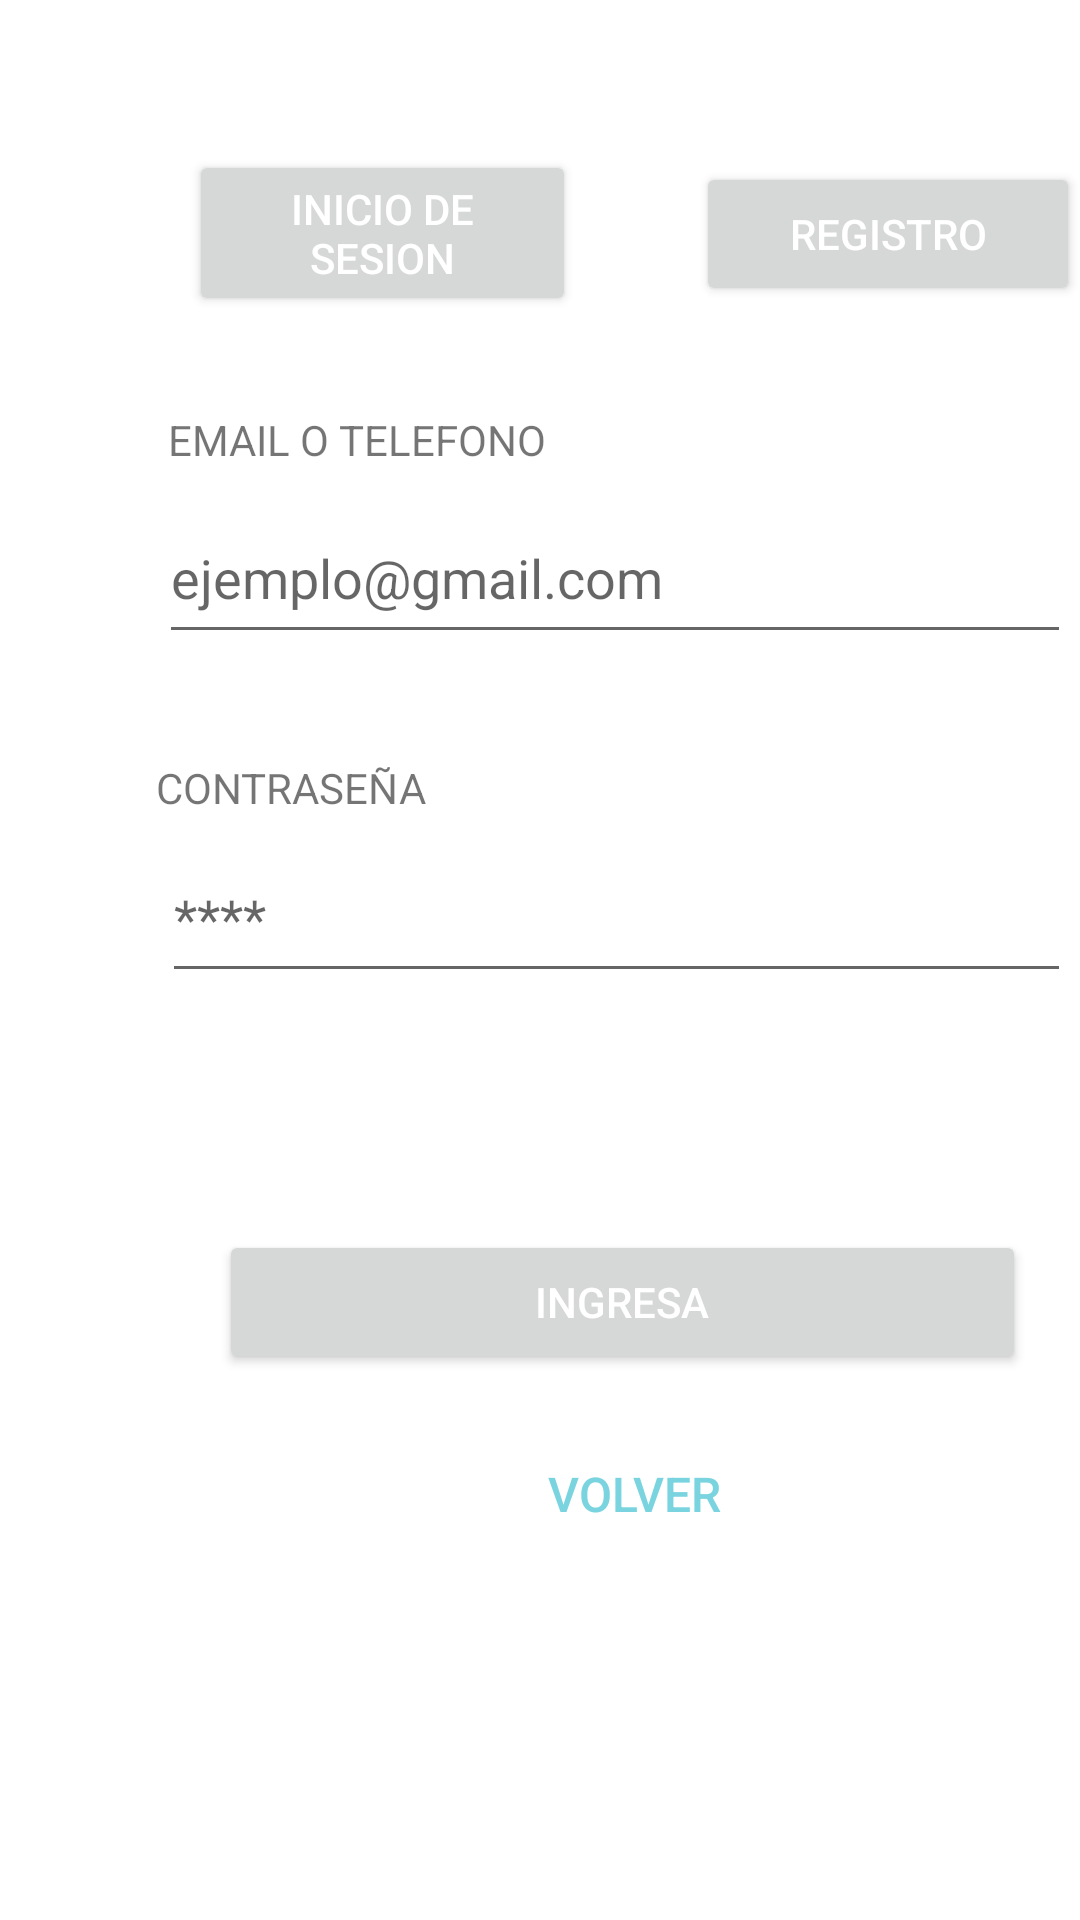

This screen was rendered from an Android layout file. Write that file and the resources it references.
<!-- AndroidManifest.xml: application theme Theme.Mascodys -->
<!-- res/layout/activity_iniciosesion.xml -->
<?xml version="1.0" encoding="utf-8"?>
<RelativeLayout xmlns:android="http://schemas.android.com/apk/res/android"
    xmlns:app="http://schemas.android.com/apk/res-auto"
    xmlns:tools="http://schemas.android.com/tools"
    android:layout_width="match_parent"
    android:layout_height="match_parent"
    tools:context=".iniciosesion">

    <Button
        android:id="@+id/btnV"
        android:layout_width="111dp"
        android:layout_height="38dp"
        android:layout_alignParentStart="true"
        android:layout_alignParentTop="true"
        android:layout_centerInParent="true"
        android:layout_marginStart="156dp"
        android:layout_marginTop="479dp"
        android:background="@drawable/border_sin_fondo"
        android:onClick="onClick"
        android:text="Volver"
        android:textColor="#79D4DF"
        android:textSize="16dp" />

    <Button
        android:id="@+id/btmI"
        android:layout_width="269dp"
        android:layout_height="wrap_content"
        android:layout_alignParentStart="true"
        android:layout_alignParentTop="true"
        android:layout_centerHorizontal="true"
        android:layout_marginStart="73dp"
        android:layout_marginTop="410dp"

        android:onClick="onClick"
        android:text="@string/INGRESA"
        android:textColor="#FFFFFF" />


    <Button
        android:id="@+id/btn"
        android:layout_width="129dp"
        android:layout_height="wrap_content"
        android:layout_alignParentStart="true"
        android:layout_alignParentTop="true"
        android:layout_centerHorizontal="true"
        android:layout_marginStart="63dp"
        android:layout_marginTop="50dp"

        android:onClick="onClick"
        android:text="INICIO DE SESION"
        android:textColor="#FFFFFF"
        tools:layout_editor_absoluteX="59dp"
        tools:layout_editor_absoluteY="36dp" />

    <Button
        android:id="@+id/btnregistro"
        android:layout_width="136dp"
        android:layout_height="wrap_content"
        android:layout_alignParentStart="true"
        android:layout_alignParentTop="true"
        android:layout_centerHorizontal="true"
        android:layout_marginStart="232dp"
        android:layout_marginTop="54dp"

        android:onClick="onClick"
        android:text="REGISTRO"
        android:textColor="#FFFFFF"
        tools:layout_editor_absoluteX="59dp"
        tools:layout_editor_absoluteY="36dp" />

    <EditText
        android:id="@+id/editTextTextEmailAddress12"
        android:layout_width="303dp"
        android:layout_height="53dp"
        android:layout_alignParentStart="true"
        android:layout_alignParentTop="true"
        android:layout_centerHorizontal="true"
        android:layout_marginStart="54dp"
        android:layout_marginTop="278dp"

        android:ems="10"
        android:hint="****"
        android:inputType="textEmailAddress" />

    <EditText
        android:id="@+id/editTextTextEmailAddress11"
        android:layout_width="304dp"
        android:layout_height="54dp"
        android:layout_alignParentStart="true"
        android:layout_alignParentTop="true"
        android:layout_marginStart="53dp"
        android:layout_marginTop="164dp"

        android:ems="10"
        android:hint="ejemplo@gmail.com"
        android:inputType="textEmailAddress" />

    <TextView
        android:id="@+id/textView5"
        android:layout_width="wrap_content"
        android:layout_height="wrap_content"
        android:layout_alignParentStart="true"
        android:layout_alignParentTop="true"
        android:layout_marginStart="56dp"
        android:layout_marginTop="137dp"
        android:text="@string/email" />

    <TextView
        android:id="@+id/textView6"
        android:layout_width="wrap_content"
        android:layout_height="wrap_content"
        android:layout_alignParentStart="true"
        android:layout_alignParentTop="true"
        android:layout_marginStart="52dp"
        android:layout_marginTop="253dp"
        android:text="@string/contraseña" />
</RelativeLayout>
<!-- resources referenced by this layout -->
<resources>
  <string name="INGRESA">ingresa</string>
  <string name="email">EMAIL O TELEFONO</string>
  <style name="Theme.Mascodys" parent="Theme.MaterialComponents.DayNight.DarkActionBar">
          
          <item name="colorPrimary">@color/purple_500</item>
          <item name="colorPrimaryVariant">@color/purple_700</item>
          <item name="colorOnPrimary">@color/white</item>
          
          <item name="colorSecondary">@color/teal_200</item>
          <item name="colorSecondaryVariant">@color/teal_700</item>
          <item name="colorOnSecondary">@color/black</item>
          
          <item name="android:statusBarColor" tools:targetApi="l">?attr/colorPrimaryVariant</item>
          
      </style>
  <color name="purple_500">#FF6200EE</color>
  <color name="purple_700">#81DEEA</color>
  <color name="white">#FFFFFFFF</color>
  <color name="teal_200">#FF03DAC5</color>
  <color name="teal_700">#FF018786</color>
  <color name="black">#FF000000</color>
</resources>
